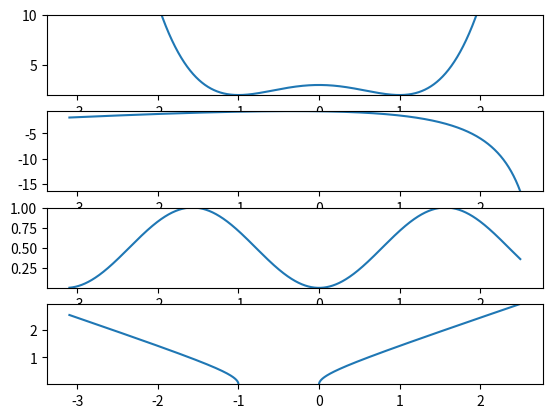

The script that saved this image:
"""ques5.py: 

Question 5.

"""
    
__author__           = "Dilawar Singh"
__copyright__        = "Copyright 2016, Dilawar Singh"
__credits__          = ["NCBS Bangalore"]
__license__          = "GNU GPL"
__version__          = "1.0.0"
__maintainer__       = "Dilawar Singh"
__email__            = "dilawars@ncbs.res.in"
__status__           = "Development"

import sys
import os
import math
import matplotlib.pyplot as plt
import numpy as np

def plot_func( ax, f ):
    xs = np.linspace( -3.1, 2.5, 10**5 )
    ys = f(xs)
    ax.plot( xs, ys )
    ax.set_ylim( [min(ys), min(10, max(ys)) ] )

def main( ):
    gridSize = (4, 1)
    ax1 = plt.subplot2grid( gridSize, (0,0), colspan = 1 )
    ax2 = plt.subplot2grid( gridSize, (1,0), colspan = 1 )
    ax3 = plt.subplot2grid( gridSize, (2,0), colspan = 1 )
    ax4 = plt.subplot2grid( gridSize, (3,0), colspan = 1 )
    plot_func( ax1, lambda x: x**4 - 2*(x**2.0) + 3 )
    plot_func( ax2, lambda x: (x**2.0 + 2 )/(x-3) )
    plot_func( ax3, lambda x: np.sin( x ) ** 2.0 )
    plot_func( ax4, lambda x: ( x * x + x ) ** 0.5 )
    plt.savefig( '%s.png' % sys.argv[0] )

if __name__ == '__main__':
    main()
